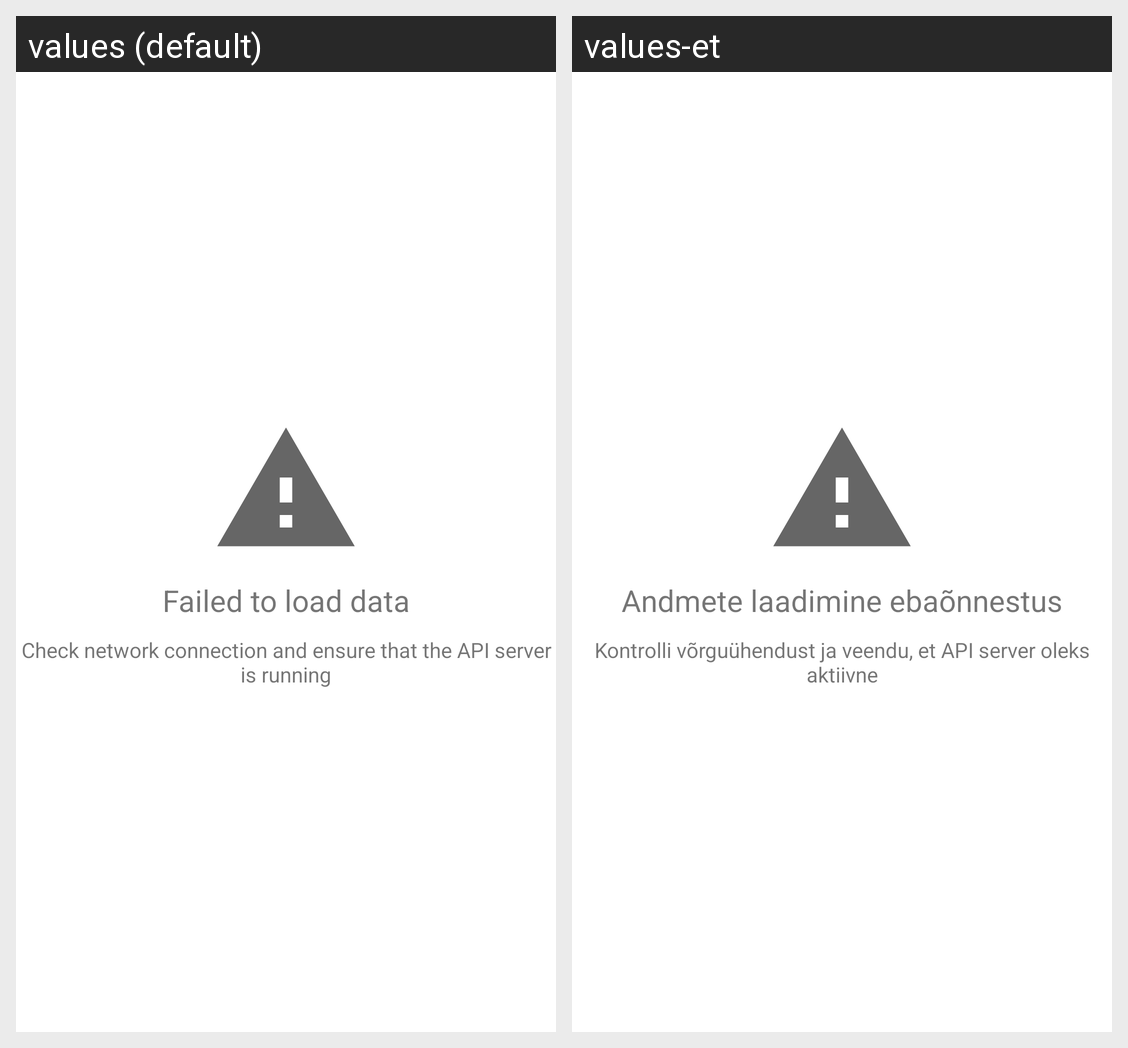

This grid shows one Android layout under two languages. Give, for every string resource on the screen, its name, the default text and each shown locale's text.
Android screen res/layout/fragment_error.xml rendered under 2 locales, left to right: values (default), values-et. Device: Nexus 5 (rendered at 1080×1920; each locale shown at half size, 540×960, under a caption strip naming it); theme Theme.Integratsioonitarkvara.
Strings drawn on this screen, with the default value and each locale's value (text and hints the layout hard-codes, and strings that could not be matched under every locale, appear in the picture but are not listed):

andmete_laadimine_eba_nnestus
  values: Failed to load data
  values-et: Andmete laadimine ebaõnnestus

kontrolli_v_rgu_hendust_ja_veendu_et_api_server_oleks_aktiivne
  values: Check network connection and ensure that the API server is running
  values-et: Kontrolli võrguühendust ja veendu, et API server oleks aktiivne
